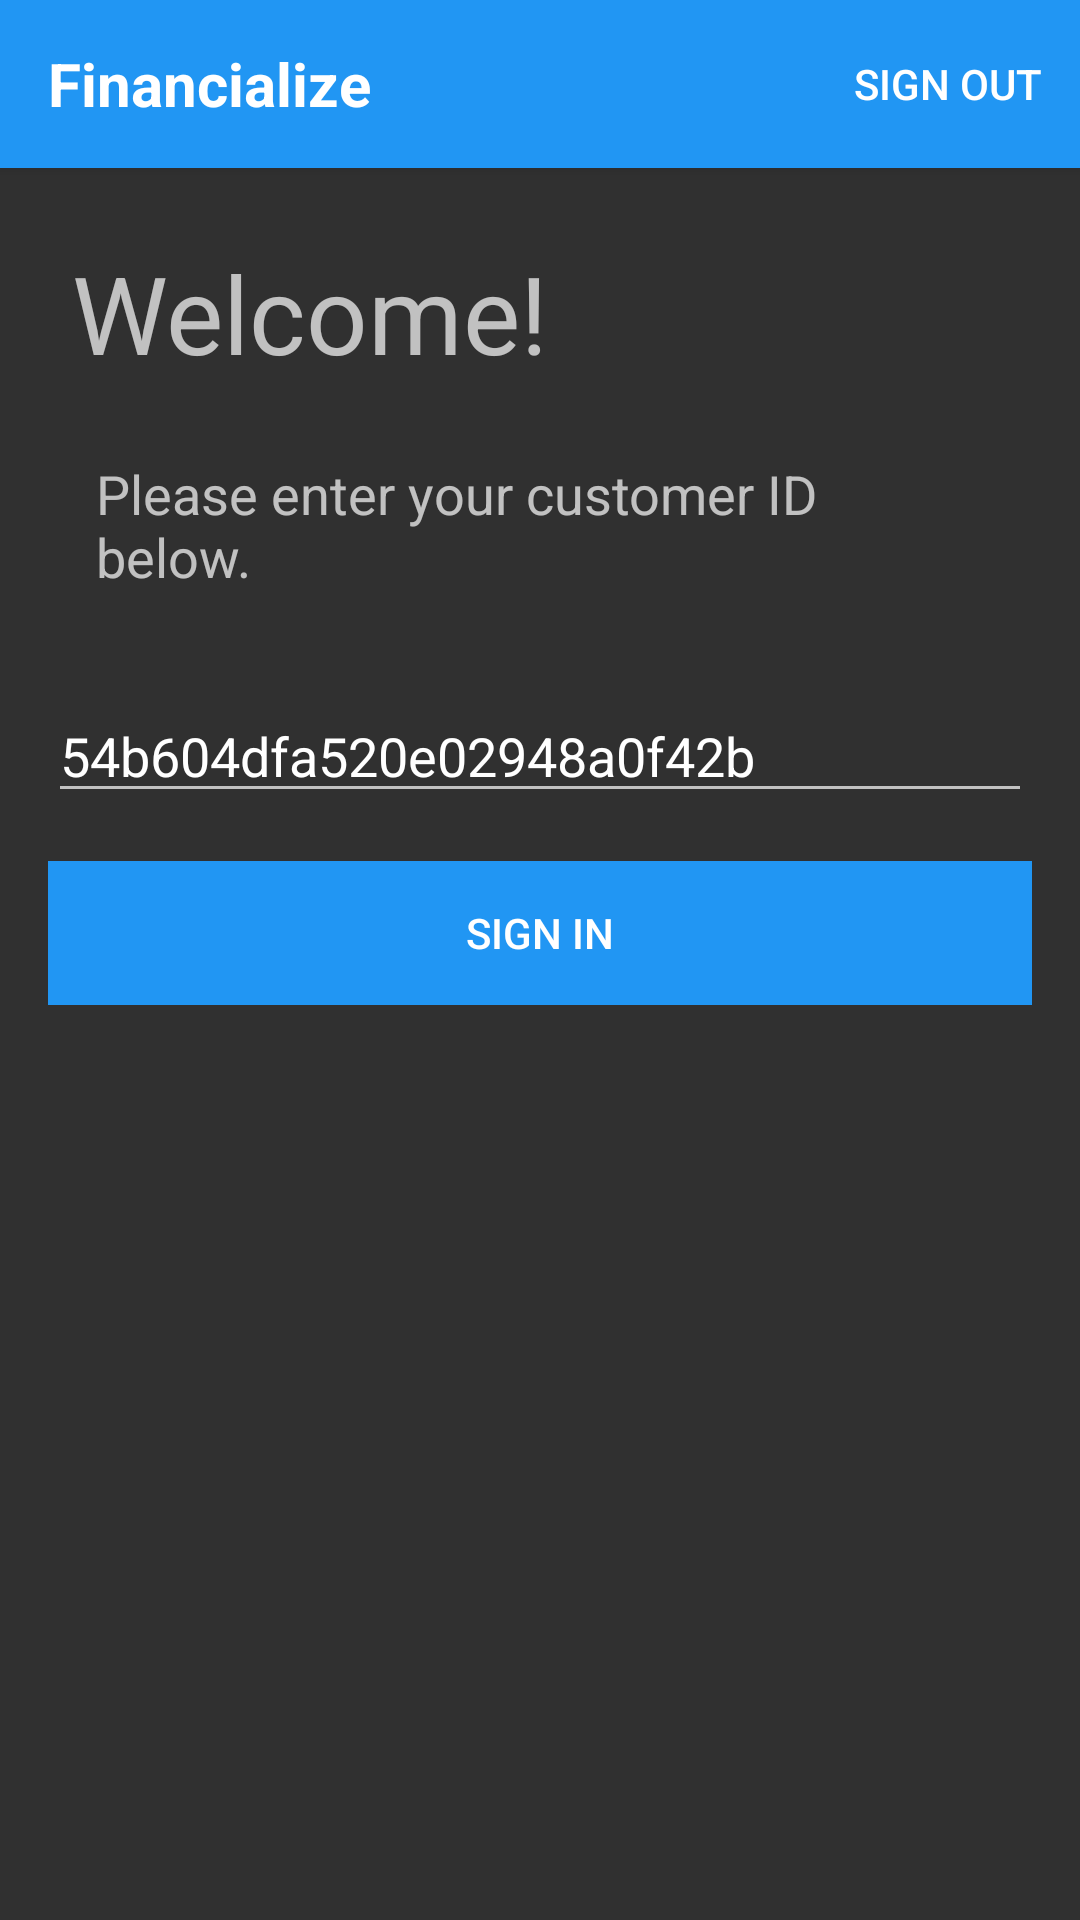

Layout XML and referenced resources for this Android screen:
<!-- AndroidManifest.xml: application theme AppTheme -->
<!-- res/layout/activity_logon.xml -->
<LinearLayout xmlns:android="http://schemas.android.com/apk/res/android"
    android:layout_width="match_parent"
    android:layout_height="match_parent"
    android:orientation="vertical">

    <include layout="@layout/toolbar"/>

    <LinearLayout
        android:layout_width="fill_parent"
        android:layout_height="fill_parent"
        android:orientation="vertical"
        android:padding="@dimen/keyline">

        <TextView
            android:layout_width="fill_parent"
            android:layout_height="wrap_content"
            android:padding="@dimen/keyline_minus_8dp"
            android:text="Welcome!"
            android:textSize="@dimen/header_text_size"/>
        <TextView
            android:layout_width="fill_parent"
            android:layout_height="wrap_content"
            android:padding="@dimen/keyline"
            android:text="Please enter your customer ID below."
            android:textSize="@dimen/primary_text_size"/>
        <EditText
            android:id="@+id/customer_id"
            android:layout_width="fill_parent"
            android:layout_height="wrap_content"
            android:layout_marginTop="@dimen/keyline"
            android:hint="Customer ID"
            android:lines="1"
            android:inputType="textNoSuggestions"
            android:text="54b604dfa520e02948a0f42b"/>

        <RelativeLayout
            android:layout_width="match_parent"
            android:layout_height="wrap_content"
            android:layout_gravity="center_horizontal"
            android:layout_marginTop="@dimen/keyline"
            android:orientation="horizontal">

            <Button
                android:id="@+id/register_button"
                android:layout_width="match_parent"
                android:layout_height="wrap_content"
                android:layout_gravity="center_vertical"
                android:background="?attr/colorPrimary"
                android:elevation="2dp"
                android:padding="8dp"
                android:text="Sign in"
                android:textColor="#fff" />

        </RelativeLayout>

        </LinearLayout>
</LinearLayout>
<!-- res/layout/toolbar.xml (included above) -->
<android.support.v7.widget.Toolbar xmlns:android="http://schemas.android.com/apk/res/android"
    xmlns:app="http://schemas.android.com/apk/res-auto"
    android:id="@+id/toolbar"
    android:layout_width="match_parent"
    android:layout_height="wrap_content"
    android:background="?attr/colorPrimary"
    android:elevation="2dp"
    android:minHeight="?attr/actionBarSize"
    app:popupTheme="@style/ThemeOverlay.AppCompat.Light"
    app:theme="@style/ThemeOverlay.AppCompat.Dark.ActionBar">

    <TextView
        android:id="@+id/toolbar_title"
        android:layout_width="wrap_content"
        android:layout_height="wrap_content"
        android:text="Financialize"
        android:fontFamily="sans-serif"
        android:textSize="20sp"
        android:textColor="@android:color/white"
        android:textStyle="bold" />

    <LinearLayout
        android:layout_width="fill_parent"
        android:layout_height="wrap_content"
        android:orientation="vertical">

        <Button
            android:layout_width="wrap_content"
            android:layout_height="wrap_content"
            android:background="?android:attr/selectableItemBackground"
            android:clickable="true"
            android:text="Sign out"
            android:id="@+id/signout"
            android:layout_gravity="end"
            android:onClick="signout"/>
        </LinearLayout>

    </android.support.v7.widget.Toolbar>
<!-- resources referenced by this layout -->
<resources>
  <dimen name="header_text_size">36sp</dimen>
  <dimen name="keyline">16dp</dimen>
  <dimen name="keyline_minus_8dp">8dp</dimen>
  <dimen name="primary_text_size">18sp</dimen>
  <style name="AppTheme" parent="Theme.AppCompat">
          
          <item name="colorPrimary">@color/primary</item>
          <item name="colorPrimaryDark">@color/primary_dark</item>
          <item name="colorAccent">@color/accent</item>
          <item name="windowActionBar">false</item>
      </style>
  <color name="primary">#2196F3</color>
  <color name="primary_dark">#1976D2</color>
  <color name="accent">#69F0AE</color>
</resources>
